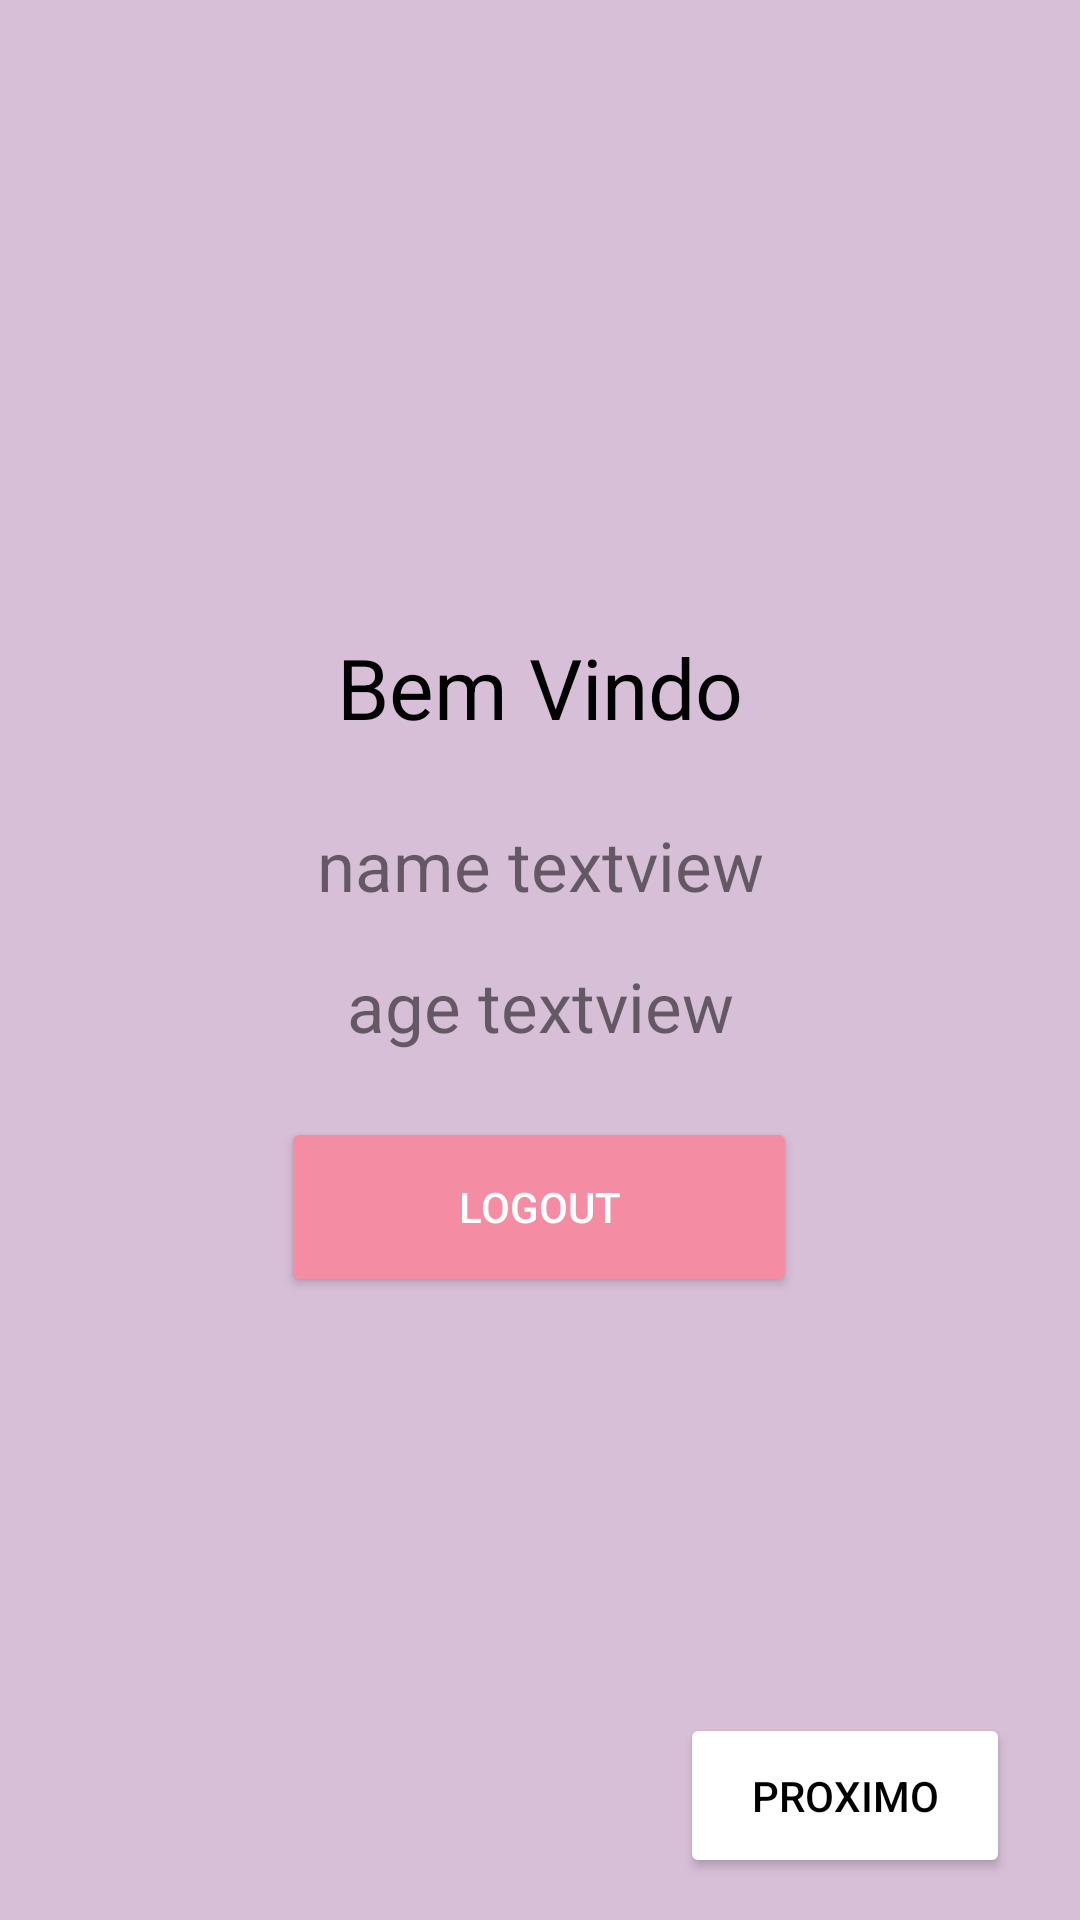

Here is an Android app screen rendered from its layout file. Give the layout XML and the strings, colors and styles it references.
<!-- AndroidManifest.xml: application theme Theme.Gravidinhas -->
<!-- res/layout/activity_another.xml -->
<?xml version="1.0" encoding="utf-8"?>
<androidx.constraintlayout.widget.ConstraintLayout xmlns:android="http://schemas.android.com/apk/res/android"
    xmlns:app="http://schemas.android.com/apk/res-auto"
    xmlns:tools="http://schemas.android.com/tools"
    android:layout_width="match_parent"
    android:layout_height="match_parent"
    tools:context=".AnotherActivity"
    android:background="@color/Thistle">

    <Button
        android:id="@+id/logout"
        android:layout_width="172dp"
        android:layout_height="60dp"
        android:layout_marginStart="119dp"
        android:layout_marginLeft="119dp"
        android:layout_marginEnd="120dp"
        android:layout_marginRight="120dp"
        android:gravity="center"
        android:text="logout"
        android:textColor="@color/white"
        android:backgroundTint="@color/rosagravidinhas"
        app:layout_constraintBottom_toBottomOf="parent"
        app:layout_constraintEnd_toEndOf="parent"
        app:layout_constraintStart_toStartOf="parent"
        app:layout_constraintTop_toTopOf="parent"
        app:layout_constraintVertical_bias="0.642" />

    <TextView
        android:id="@+id/textView12"
        android:layout_width="294dp"
        android:layout_height="51dp"
        android:gravity="center"
        android:text="Bem Vindo"
        android:textColor="@color/black"
        android:textSize="28sp"
        app:layout_constraintBottom_toBottomOf="parent"
        app:layout_constraintEnd_toEndOf="parent"
        app:layout_constraintStart_toStartOf="parent"
        app:layout_constraintTop_toTopOf="parent"
        app:layout_constraintVertical_bias="0.346" />

    <TextView
        android:id="@+id/ageTv"
        android:layout_width="match_parent"
        android:layout_height="wrap_content"
        android:gravity="center"
        android:text="age textview"
        android:textSize="23sp"
        app:layout_constraintBottom_toBottomOf="parent"
        app:layout_constraintEnd_toEndOf="parent"
        app:layout_constraintStart_toStartOf="parent"
        app:layout_constraintTop_toTopOf="parent"
        app:layout_constraintVertical_bias="0.525" />

    <TextView
        android:id="@+id/nameTv"
        android:layout_width="match_parent"
        android:layout_height="wrap_content"
        android:gravity="center"
        android:text="name textview"
        android:textSize="23sp"
        app:layout_constraintBottom_toBottomOf="parent"
        app:layout_constraintEnd_toEndOf="parent"
        app:layout_constraintHorizontal_bias="0.0"
        app:layout_constraintStart_toStartOf="parent"
        app:layout_constraintTop_toTopOf="parent"
        app:layout_constraintVertical_bias="0.448" />

    <Button
        android:id="@+id/button"
        android:layout_width="110dp"
        android:layout_height="55dp"
        android:backgroundTint="@color/white"
        android:onClick="Tela_Menu"
        android:text="Proximo"
        android:textColor="@color/black"
        android:textColorHint="@color/white"
        app:layout_constraintBottom_toBottomOf="parent"
        app:layout_constraintEnd_toEndOf="parent"
        app:layout_constraintHorizontal_bias="0.906"
        app:layout_constraintStart_toStartOf="parent"
        app:layout_constraintTop_toTopOf="parent"
        app:layout_constraintVertical_bias="0.976" />

</androidx.constraintlayout.widget.ConstraintLayout>
<!-- resources referenced by this layout -->
<resources>
  <color name="Thistle">#D8BFD8</color>
  <color name="black">#FF000000</color>
  <color name="rosagravidinhas">#F48DA3</color>
  <color name="white">#FFFFFFFF</color>
  <style name="Theme.Gravidinhas" parent="Theme.MaterialComponents.DayNight.DarkActionBar">
          
          <item name="colorPrimary">@color/purple_500</item>
          <item name="colorPrimaryVariant">@color/purple_700</item>
          <item name="colorOnPrimary">@color/white</item>
          
          <item name="colorSecondary">@color/teal_200</item>
          <item name="colorSecondaryVariant">@color/teal_700</item>
          <item name="colorOnSecondary">@color/black</item>
          
          <item name="android:statusBarColor">?attr/colorPrimaryVariant</item>
          
      </style>
  <color name="purple_500">#FF6200EE</color>
  <color name="purple_700">#FF3700B3</color>
  <color name="teal_200">#FF03DAC5</color>
  <color name="teal_700">#FF018786</color>
</resources>
